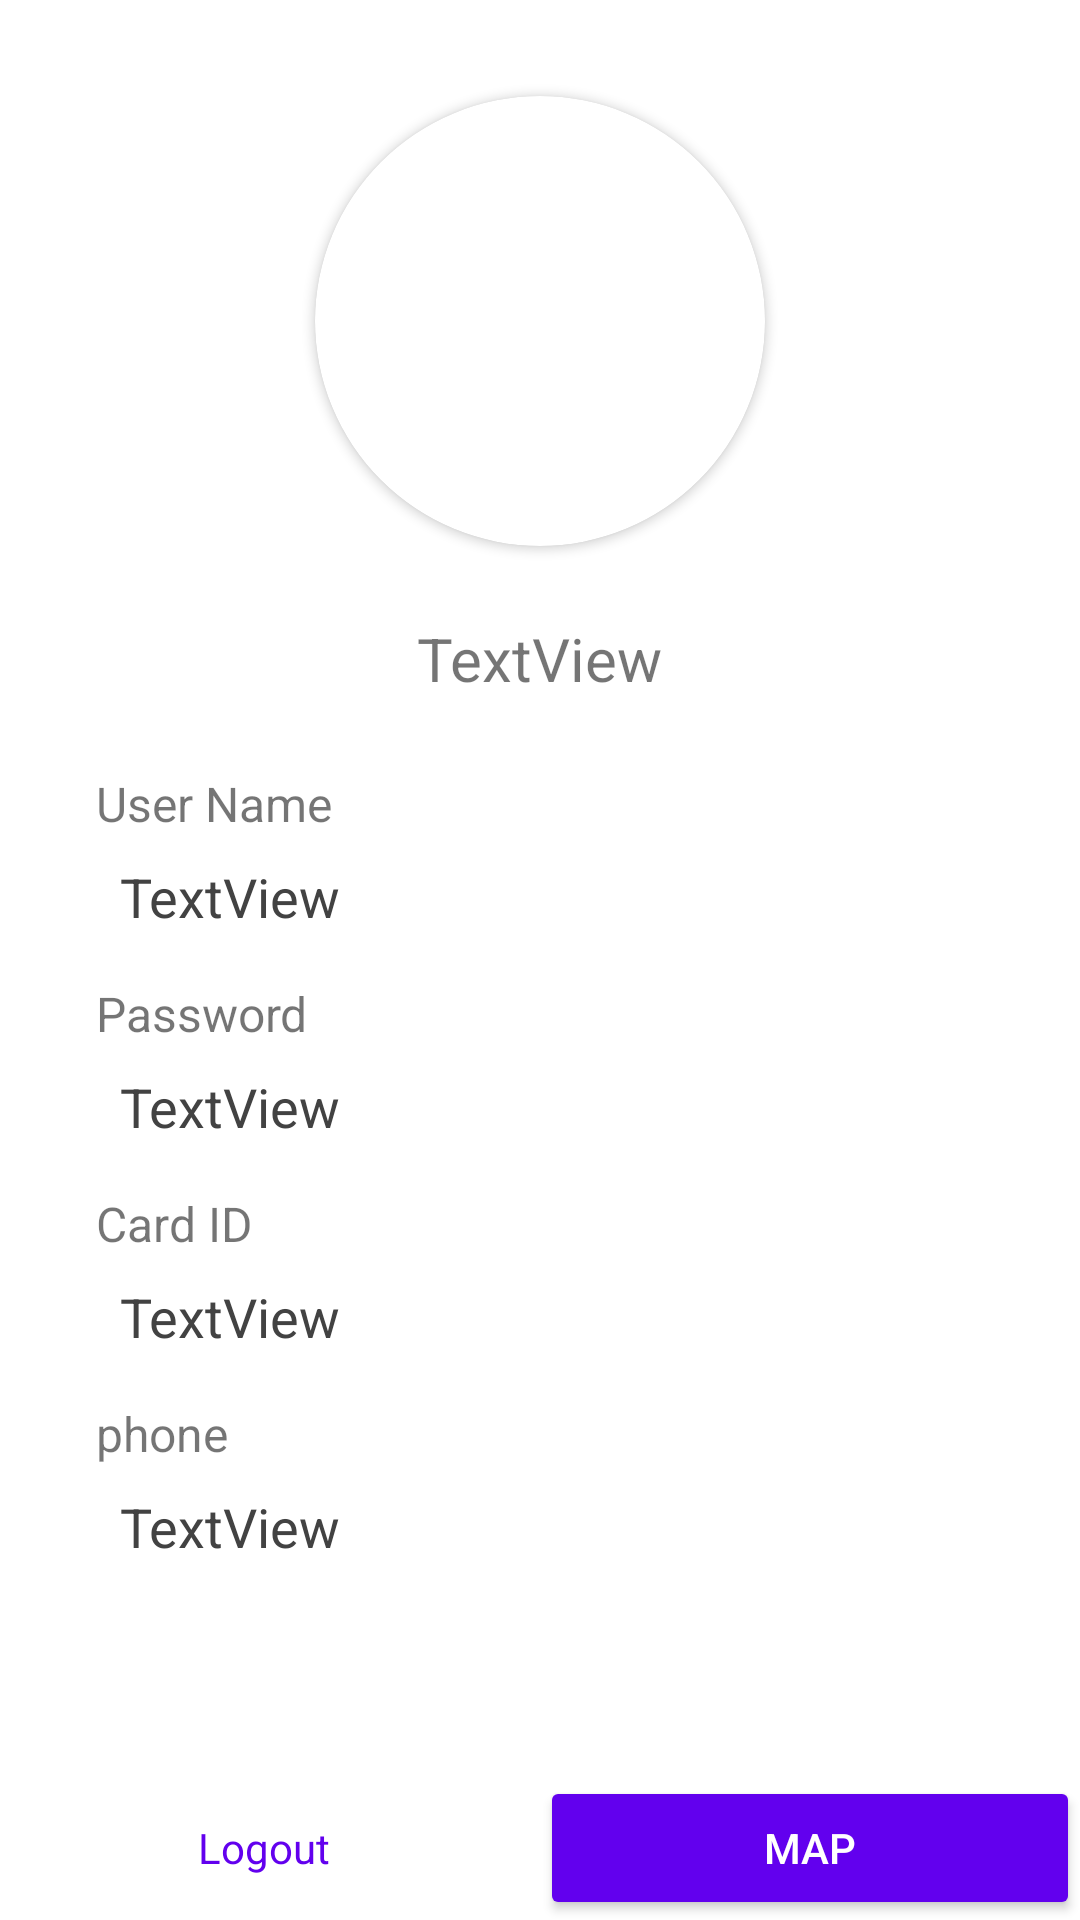

This screen was rendered from an Android layout file. Write that file and the resources it references.
<!-- AndroidManifest.xml: application theme Theme.TestWSApp -->
<!-- res/layout/activity_profile.xml -->
<?xml version="1.0" encoding="utf-8"?>
<androidx.constraintlayout.widget.ConstraintLayout xmlns:android="http://schemas.android.com/apk/res/android"
    xmlns:app="http://schemas.android.com/apk/res-auto"
    xmlns:tools="http://schemas.android.com/tools"
    android:layout_width="match_parent"
    android:layout_height="match_parent"
    tools:context=".view.ProfileActivity">

    <ScrollView
        android:layout_width="match_parent"
        android:layout_height="match_parent"
        app:layout_constraintEnd_toEndOf="parent"
        app:layout_constraintStart_toStartOf="parent"
        app:layout_constraintTop_toTopOf="parent">

        <androidx.constraintlayout.widget.ConstraintLayout
            android:layout_width="match_parent"
            android:layout_height="wrap_content"
            android:orientation="vertical">

            <androidx.cardview.widget.CardView
                android:id="@+id/card_image"
                android:layout_width="150dp"
                android:layout_height="150dp"
                android:layout_marginTop="32dp"
                app:cardCornerRadius="100dp"
                app:layout_constraintEnd_toEndOf="parent"
                app:layout_constraintStart_toStartOf="parent"
                app:layout_constraintTop_toTopOf="parent">

                <ImageView
                    android:id="@+id/iamgeProfile"
                    android:layout_width="match_parent"
                    android:layout_height="match_parent"
                    tools:srcCompat="@tools:sample/avatars" />
            </androidx.cardview.widget.CardView>

            <TextView
                android:id="@+id/tvName"
                android:layout_width="wrap_content"
                android:layout_height="wrap_content"
                android:layout_marginTop="24dp"
                android:text="TextView"
                android:textSize="@dimen/dimen_font_size_profile"
                app:layout_constraintEnd_toEndOf="parent"
                app:layout_constraintStart_toStartOf="parent"
                app:layout_constraintTop_toBottomOf="@+id/card_image" />

            <TextView
                android:id="@+id/textView5"
                android:layout_width="wrap_content"
                android:layout_height="wrap_content"
                android:layout_marginStart="32dp"
                android:layout_marginLeft="32dp"
                android:layout_marginTop="24dp"
                android:text="@string/profile_title_user"
                android:textSize="@dimen/dimen_font_size_body"
                app:layout_constraintStart_toStartOf="parent"
                app:layout_constraintTop_toBottomOf="@+id/tvName" />

            <TextView
                android:id="@+id/tvProfileUser"
                android:layout_width="wrap_content"
                android:layout_height="wrap_content"
                android:layout_marginStart="8dp"
                android:layout_marginLeft="8dp"
                android:layout_marginTop="8dp"
                android:text="TextView"
                android:textColor="@color/cardview_dark_background"
                android:textSize="@dimen/dimen_font_size_title"
                app:layout_constraintStart_toStartOf="@+id/textView5"
                app:layout_constraintTop_toBottomOf="@+id/textView5" />

            <TextView
                android:id="@+id/textView7"
                android:layout_width="wrap_content"
                android:layout_height="wrap_content"
                android:layout_marginTop="16dp"
                android:text="@string/profile_title_pass"
                android:textSize="@dimen/dimen_font_size_body"
                app:layout_constraintStart_toStartOf="@+id/textView5"
                app:layout_constraintTop_toBottomOf="@+id/tvProfileUser" />

            <TextView
                android:id="@+id/tvProfilePass"
                android:layout_width="wrap_content"
                android:layout_height="wrap_content"
                android:layout_marginTop="8dp"
                android:text="TextView"
                android:textColor="@color/cardview_dark_background"
                android:textSize="@dimen/dimen_font_size_title"
                app:layout_constraintStart_toStartOf="@+id/tvProfileUser"
                app:layout_constraintTop_toBottomOf="@+id/textView7" />

            <TextView
                android:id="@+id/textView9"
                android:layout_width="wrap_content"
                android:layout_height="wrap_content"
                android:layout_marginTop="16dp"
                android:text="@string/profile_title_card_id"
                android:textSize="@dimen/dimen_font_size_body"
                app:layout_constraintStart_toStartOf="@+id/textView7"
                app:layout_constraintTop_toBottomOf="@+id/tvProfilePass" />

            <TextView
                android:id="@+id/tvProfileCardID"
                android:layout_width="wrap_content"
                android:layout_height="wrap_content"
                android:layout_marginTop="8dp"
                android:text="TextView"
                android:textColor="@color/cardview_dark_background"
                android:textSize="@dimen/dimen_font_size_title"
                app:layout_constraintStart_toStartOf="@+id/tvProfilePass"
                app:layout_constraintTop_toBottomOf="@+id/textView9" />

            <TextView
                android:id="@+id/textView11"
                android:layout_width="wrap_content"
                android:layout_height="wrap_content"
                android:layout_marginTop="16dp"
                android:text="@string/profile_title_phone"
                android:textSize="@dimen/dimen_font_size_body"
                app:layout_constraintStart_toStartOf="@+id/textView9"
                app:layout_constraintTop_toBottomOf="@+id/tvProfileCardID" />

            <TextView
                android:id="@+id/tvProfilePhone"
                android:layout_width="wrap_content"
                android:layout_height="wrap_content"
                android:layout_marginTop="8dp"
                android:text="TextView"
                android:textColor="@color/cardview_dark_background"
                android:textSize="@dimen/dimen_font_size_title"
                app:layout_constraintStart_toStartOf="@+id/tvProfileCardID"
                app:layout_constraintTop_toBottomOf="@+id/textView11" />

        </androidx.constraintlayout.widget.ConstraintLayout>
    </ScrollView>

    <LinearLayout
        android:id="@+id/linearLayout"
        android:layout_width="0dp"
        android:layout_height="wrap_content"
        android:orientation="horizontal"
        app:layout_constraintBottom_toBottomOf="parent"
        app:layout_constraintEnd_toEndOf="parent"
        app:layout_constraintStart_toStartOf="parent">

        <com.google.android.material.button.MaterialButton
            android:id="@+id/button_logout"
            style="@style/Widget.AppCompat.ActionButton.Overflow"
            android:layout_width="200dp"
            android:layout_height="wrap_content"
            android:layout_marginTop="32dp"
            android:layout_weight="1"
            android:insetTop="0dp"
            android:insetBottom="0dp"
            android:text="@string/profile_logout"
            android:textColor="@color/purple_500"
            app:elevation="0dp"
            app:iconPadding="0dp" />

        <com.google.android.material.button.MaterialButton
            android:id="@+id/button_map"
            style="@style/Widget.AppCompat.Button.Colored"
            android:layout_width="200dp"
            android:layout_height="wrap_content"
            android:layout_marginTop="32dp"
            android:layout_weight="1"
            android:insetTop="0dp"
            android:insetBottom="0dp"
            android:text="@string/profile_go_map"
            app:elevation="0dp"
            app:iconPadding="0dp" />
    </LinearLayout>
</androidx.constraintlayout.widget.ConstraintLayout>
<!-- resources referenced by this layout -->
<resources>
  <dimen name="dimen_font_size_body">16dp</dimen>
  <dimen name="dimen_font_size_profile">20dp</dimen>
  <dimen name="dimen_font_size_title">18dp</dimen>
  <string name="profile_go_map">Map</string>
  <string name="profile_logout">Logout</string>
  <string name="profile_title_card_id">Card ID</string>
  <string name="profile_title_pass">Password</string>
  <string name="profile_title_phone">phone</string>
  <string name="profile_title_user">User Name</string>
  <style name="Theme.TestWSApp" parent="Theme.MaterialComponents.DayNight.DarkActionBar">
          
          <item name="colorPrimary">@color/purple_500</item>
          <item name="colorPrimaryVariant">@color/purple_700</item>
          <item name="colorOnPrimary">@color/white</item>
          
          <item name="colorSecondary">@color/teal_200</item>
          <item name="colorSecondaryVariant">@color/teal_700</item>
          <item name="colorOnSecondary">@color/black</item>
          
          <item name="android:statusBarColor" tools:targetApi="l">?attr/colorPrimaryVariant</item>
          
      </style>
  <!-- not gathered from this repository: default colours our renderer supplied (Android Studio template values) -->
  <color name="purple_500">#FF6200EE</color>
  <color name="purple_700">#FF3700B3</color>
  <color name="teal_200">#FF03DAC5</color>
  <color name="teal_700">#FF018786</color>
  <color name="black">#FF000000</color>
  <color name="white">#FFFFFFFF</color>
</resources>
